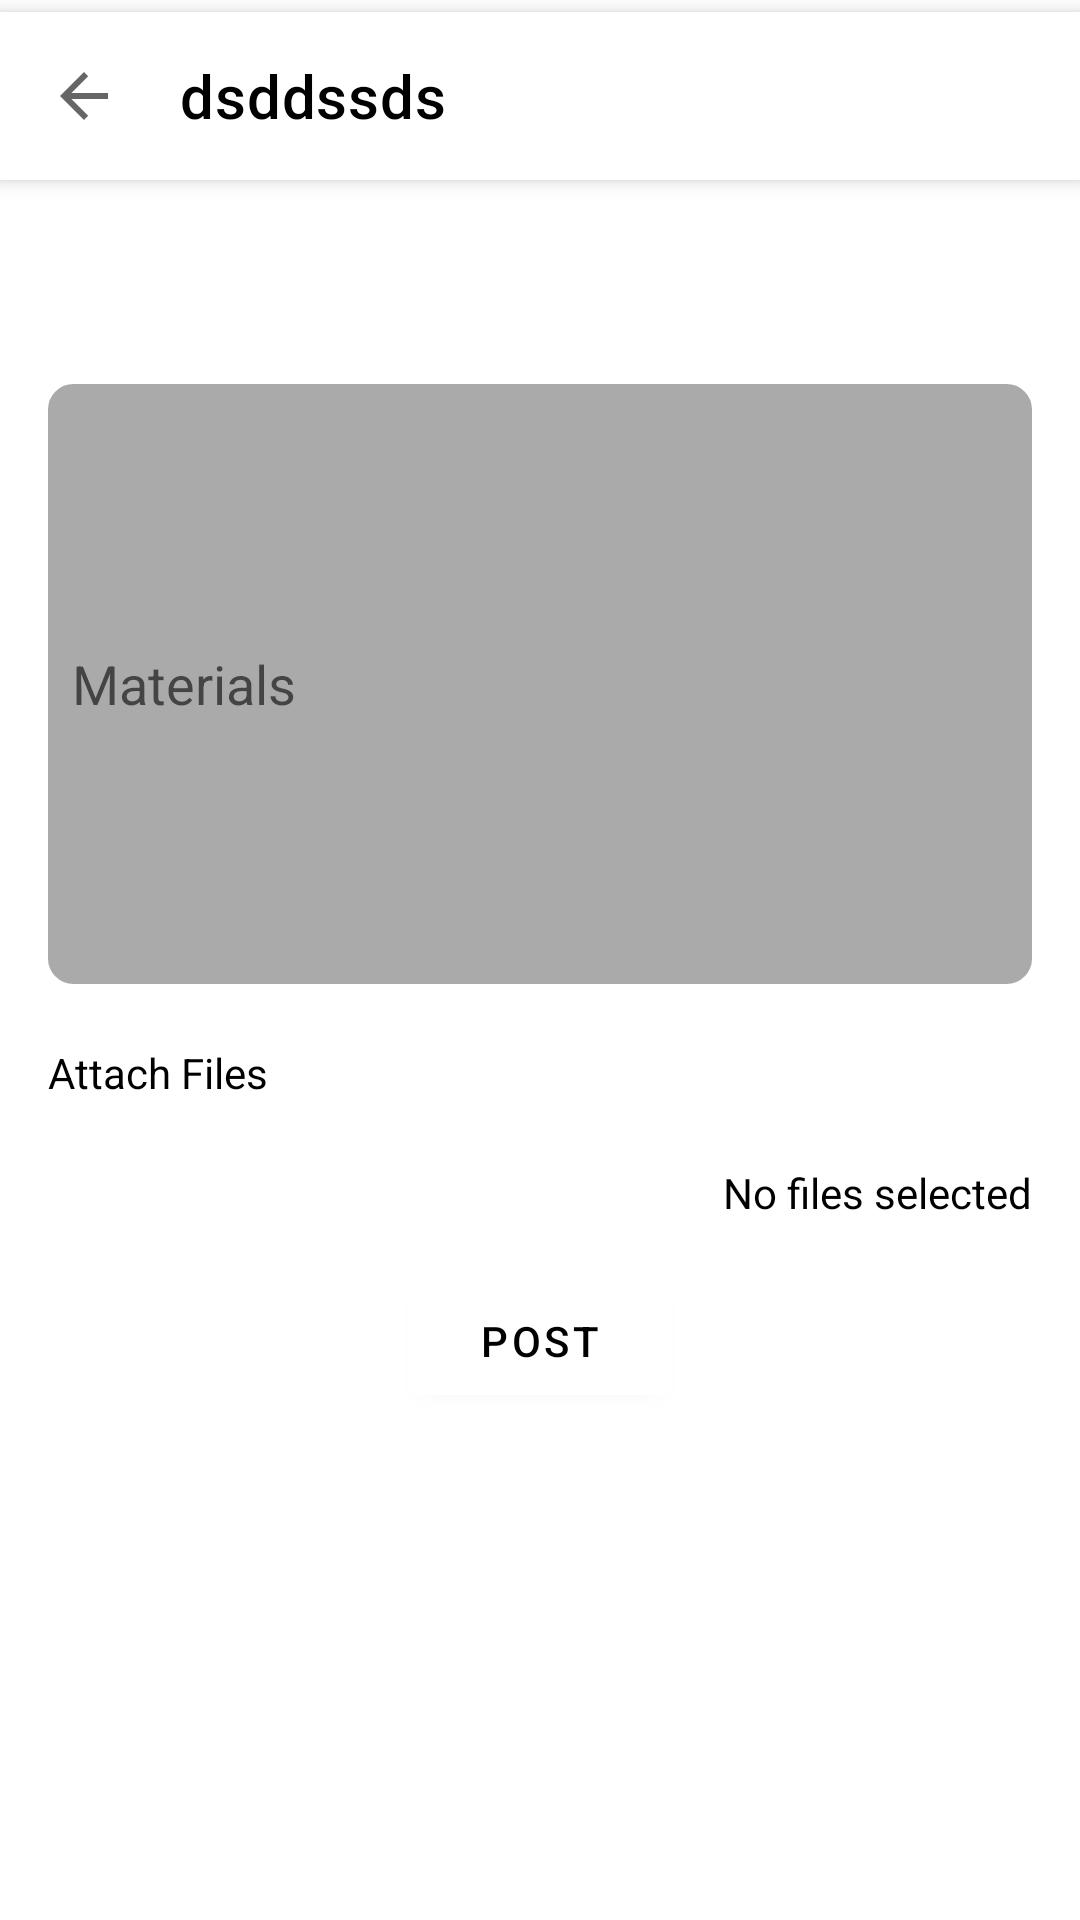

Produce the Android XML layout that renders to this screen, including the resource entries it uses.
<!-- AndroidManifest.xml: application theme Theme.Classroom -->
<!-- res/layout/activity_post_materials.xml -->
<?xml version="1.0" encoding="utf-8"?>
<androidx.constraintlayout.widget.ConstraintLayout xmlns:android="http://schemas.android.com/apk/res/android"
    xmlns:app="http://schemas.android.com/apk/res-auto"
    xmlns:tools="http://schemas.android.com/tools"
    android:layout_width="match_parent"
    android:layout_height="match_parent"
    tools:context=".PostMaterials">
    <androidx.appcompat.widget.Toolbar
        android:id="@+id/toolbar1"
        android:layout_width="fill_parent"
        android:layout_height="?attr/actionBarSize"
        android:layout_marginTop="4dp"
        android:background="@color/white"
        android:elevation="4dp"
        app:contentInsetLeft="0dp"
        app:contentInsetRight="0dp"
        app:contentInsetStart="0dp"
        app:contentInsetStartWithNavigation="0dp"
        app:layout_constraintEnd_toEndOf="parent"
        app:layout_constraintHorizontal_bias="1.0"
        app:layout_constraintStart_toStartOf="parent"
        app:layout_constraintTop_toTopOf="parent"
        app:navigationIcon="?android:attr/homeAsUpIndicator"
        app:title="dsddssds"
        app:titleTextColor="@android:color/black">
    </androidx.appcompat.widget.Toolbar>
    
    <EditText
        android:id="@+id/materialsDescriptionEditText"
        android:layout_width="match_parent"
        android:layout_height="200dp"
        android:layout_marginStart="16dp"
        android:layout_marginTop="68dp"
        android:layout_marginEnd="16dp"
        android:background="@drawable/rounded_edittext_bg"
        android:hint="Materials"
        android:inputType="text"
        android:padding="8dp"
        app:layout_constraintEnd_toEndOf="parent"
        app:layout_constraintHorizontal_bias="0.0"
        app:layout_constraintStart_toStartOf="parent"
        app:layout_constraintTop_toBottomOf="@+id/toolbar1" />

    
    <ImageView
        android:id="@+id/attachFileButton"
        android:layout_width="40dp"
        android:layout_height="40dp"
        android:layout_marginStart="352dp"
        android:layout_marginTop="12dp"
        android:src="@drawable/ic_paperclip"
        app:layout_constraintStart_toStartOf="parent"
        app:layout_constraintTop_toBottomOf="@id/materialsDescriptionEditText" />

    
    <TextView
        android:id="@+id/selectedFilesTextView"
        android:layout_width="wrap_content"
        android:layout_height="wrap_content"
        android:text="No files selected"
        android:textColor="@color/black"
        app:layout_constraintEnd_toEndOf="parent"
        app:layout_constraintTop_toBottomOf="@id/attachFileButton"
        android:layout_marginTop="8dp"
        android:layout_marginEnd="16dp" />

    
    <Button
        android:id="@+id/postMaterialsButton"
        android:layout_width="wrap_content"
        android:layout_height="wrap_content"
        android:layout_marginTop="16dp"
        android:backgroundTint="@android:color/white"
        android:text="Post"
        android:textColor="@android:color/black"
        app:layout_constraintEnd_toEndOf="parent"
        app:layout_constraintHorizontal_bias="0.5"
        app:layout_constraintStart_toStartOf="parent"
        app:layout_constraintTop_toBottomOf="@id/selectedFilesTextView" />

    <TextView
        android:id="@+id/textView"
        android:layout_width="wrap_content"
        android:layout_height="wrap_content"
        android:layout_marginStart="16dp"
        android:layout_marginTop="20dp"
        android:text="Attach Files"
        android:textColor="@color/black"
        app:layout_constraintEnd_toStartOf="@+id/attachFileButton"
        app:layout_constraintHorizontal_bias="0.0"
        app:layout_constraintStart_toStartOf="parent"
        app:layout_constraintTop_toBottomOf="@+id/materialsDescriptionEditText" />


</androidx.constraintlayout.widget.ConstraintLayout>
<!-- resources referenced by this layout -->
<resources>
  <color name="black">#FF000000</color>
  <color name="white">#FFFFFFFF</color>
  <!-- drawable rounded_edittext_bg (drawable) -->
  <?xml version="1.0" encoding="utf-8"?>
  <shape xmlns:android="http://schemas.android.com/apk/res/android">
      <solid android:color="@android:color/darker_gray" /> 
      <corners android:radius="8dp" /> 
      <stroke
          android:width="1dp"
      android:color="@android:color/darker_gray" /> 
  </shape>
  <style name="Theme.Classroom" parent="Theme.MaterialComponents.Light.DarkActionBar">
          
          <item name="colorPrimary">@color/purple_500</item>
          <item name="colorPrimaryVariant">@color/purple_700</item>
          <item name="colorOnPrimary">@color/white</item>
          
          <item name="colorSecondary">@color/teal_200</item>
          <item name="colorSecondaryVariant">@color/teal_700</item>
          <item name="colorOnSecondary">@color/black</item>
          
          <item name="android:statusBarColor">@color/white</item>
          
      </style>
  <color name="purple_500">#FF6200EE</color>
  <color name="purple_700">#FF3700B3</color>
  <color name="teal_200">#FF03DAC5</color>
  <color name="teal_700">#FF018786</color>
</resources>
